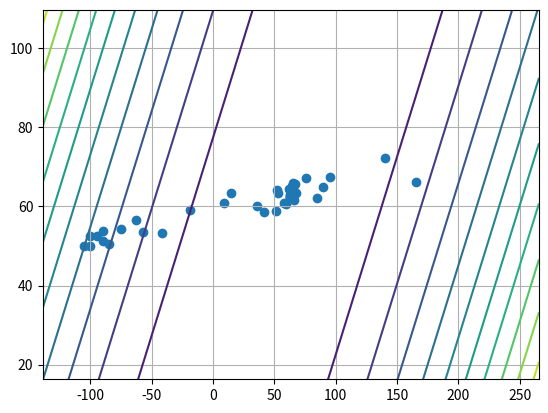

Python code for this plot: (Note: this script raises an exception after producing the figure.)
import math
import numpy as np
import scipy.optimize as opt
import matplotlib.pyplot as plt
from matplotlib.ticker import LinearLocator

it = 0
eps = 0.000001
max_iter = 10000
log_iter = False
log_plot = False
log_history = True
plot_scale = 1
history = []
counter = 0
name = ''
levels = 10

def ob(f, X):
    if log_history:
        history.append(X)
    return f(*X)


def get_abs_dot(d1, d2, offset):
    dot = np.array([0.0 for _ in d1])
    for i in range(len(d1)):
        dot[i] = d1[i] \
            if math.fabs(d1[i] - offset[i]) > math.fabs(d2[i] - offset[i]) \
            else d2[i]

    return dot


def get_max_dot(center, start):
    res = start
    if not log_history:
        return np.array(res)

    res = get_abs_dot(res, res, center)
    for dot in history:
        res = get_abs_dot(res, dot, center)

    return res


def run(f, *start_dot):
    global counter, history, it, name
    history = []
    dot = np.array(start_dot)
    res = opt.minimize(lambda X: ob(f, X), dot, method='Nelder-Mead', options={'maxiter': max_iter}, tol=0.000001)
    it = res['nit']
    # opt.s
    # print(res)

    dot = get_max_dot(res['x'], dot)
    if log_history or log_plot:
        xl = res['x'][0] - math.fabs(res['x'][0] - dot[0])
        xr = res['x'][0] + math.fabs(res['x'][0] - dot[0])
        yl = res['x'][1] - math.fabs(res['x'][1] - dot[1])
        yr = res['x'][1] + math.fabs(res['x'][1] - dot[1])

        offset = math.fabs(xr - xl) / 10

        xl = (xr + xl) / 2 - plot_scale * math.fabs(xr - xl) / 2 - offset
        xr = (xr + xl) / 2 + plot_scale * math.fabs(xr - xl) / 2 + offset
        yl = (yr + yl) / 2 - plot_scale * math.fabs(yr - yl) / 2 - offset
        yr = (yr + yl) / 2 + plot_scale * math.fabs(yr - yl) / 2 + offset

        X = np.arange(xl, xr, (xr - xl) / 100.0)
        Y = np.arange(yl, yr, (yr - yl) / 100.0)
        X, Y = np.meshgrid(X, Y)
        Z = f(X, Y)

    if log_plot:
        fig, ax = plt.subplots(subplot_kw={"projection": "3d"})
        ax.zaxis.set_major_locator(LinearLocator(10))
        ax.zaxis.set_major_formatter('{x:.02f}')

        ax.plot_surface(X, Y, Z, alpha=0.4, color='b')
        plt.savefig(f'figs/Nelder_Mead_{name}_{counter}.png', dpi=400)
        plt.close('all')
        counter += 1

    if log_history:
        plt.contour(X, Y, Z, levels=levels)
        plt.scatter([i[0] for i in history], [i[1] for i in history])
        plt.grid(True)
        plt.savefig(f'figs/Nelder_Mead_levels_{name}_{counter}.png')
        counter += 1
        plt.close('all')
    name = ''

    return res['x']


if __name__ == '__main__':
    print(run(lambda x, y: x ** 2 - 2 * x * y + y ** 2 + 1, -100, 50))
    print(run(lambda x, y: x ** 2 - 2 * x * y + y ** 2 + 1, 4, -3))
    # print(history)
